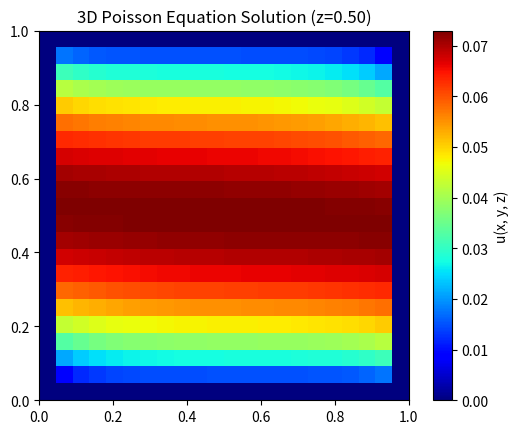

Here is the Python script that generated this plot:
import numpy as np
import scipy.sparse as sp
import scipy.sparse.linalg as spla
import matplotlib.pyplot as plt

# 网格大小
N = 20  # 3D 内部网格点数 (不包括边界)
h = 1.0 / (N + 1)  # 网格步长

# 生成右端项 f(x, y, z) = -1
F = -np.ones((N, N, N))

# 生成稀疏矩阵 A（3D Laplacian 离散化）
main_diag = -6 * np.ones(N**3)
xyz_diag = np.ones(N**3-1)
xyz_diag[np.arange(1, N**3) % N == 0] = 0  # 确保不跨行
up_down_diag = np.ones(N**3 - N)
z_diag = np.ones(N**3 - N**2)

A = sp.diags([main_diag, xyz_diag, xyz_diag, up_down_diag, up_down_diag, z_diag, z_diag], 
             [0, -1, 1, -N, N, -N**2, N**2], format="csr") / (h*h)

# 右端项转换为列向量
F = F.flatten()

# 计算解
U = spla.spsolve(A, F)

# 恢复为 3D 格式并加上边界条件
U = U.reshape((N, N, N))
U = np.pad(U, pad_width=1, mode='constant', constant_values=0)

# 可视化 3D 结果（绘制某一层切片）
z_slice = N // 2  # 取 z = 0.5 处的切片
plt.imshow(U[:, :, z_slice], extent=[0,1,0,1], origin='lower', cmap='jet')
plt.colorbar(label="u(x, y, z)")
plt.title(f"3D Poisson Equation Solution (z={z_slice/N:.2f})")
plt.show()
